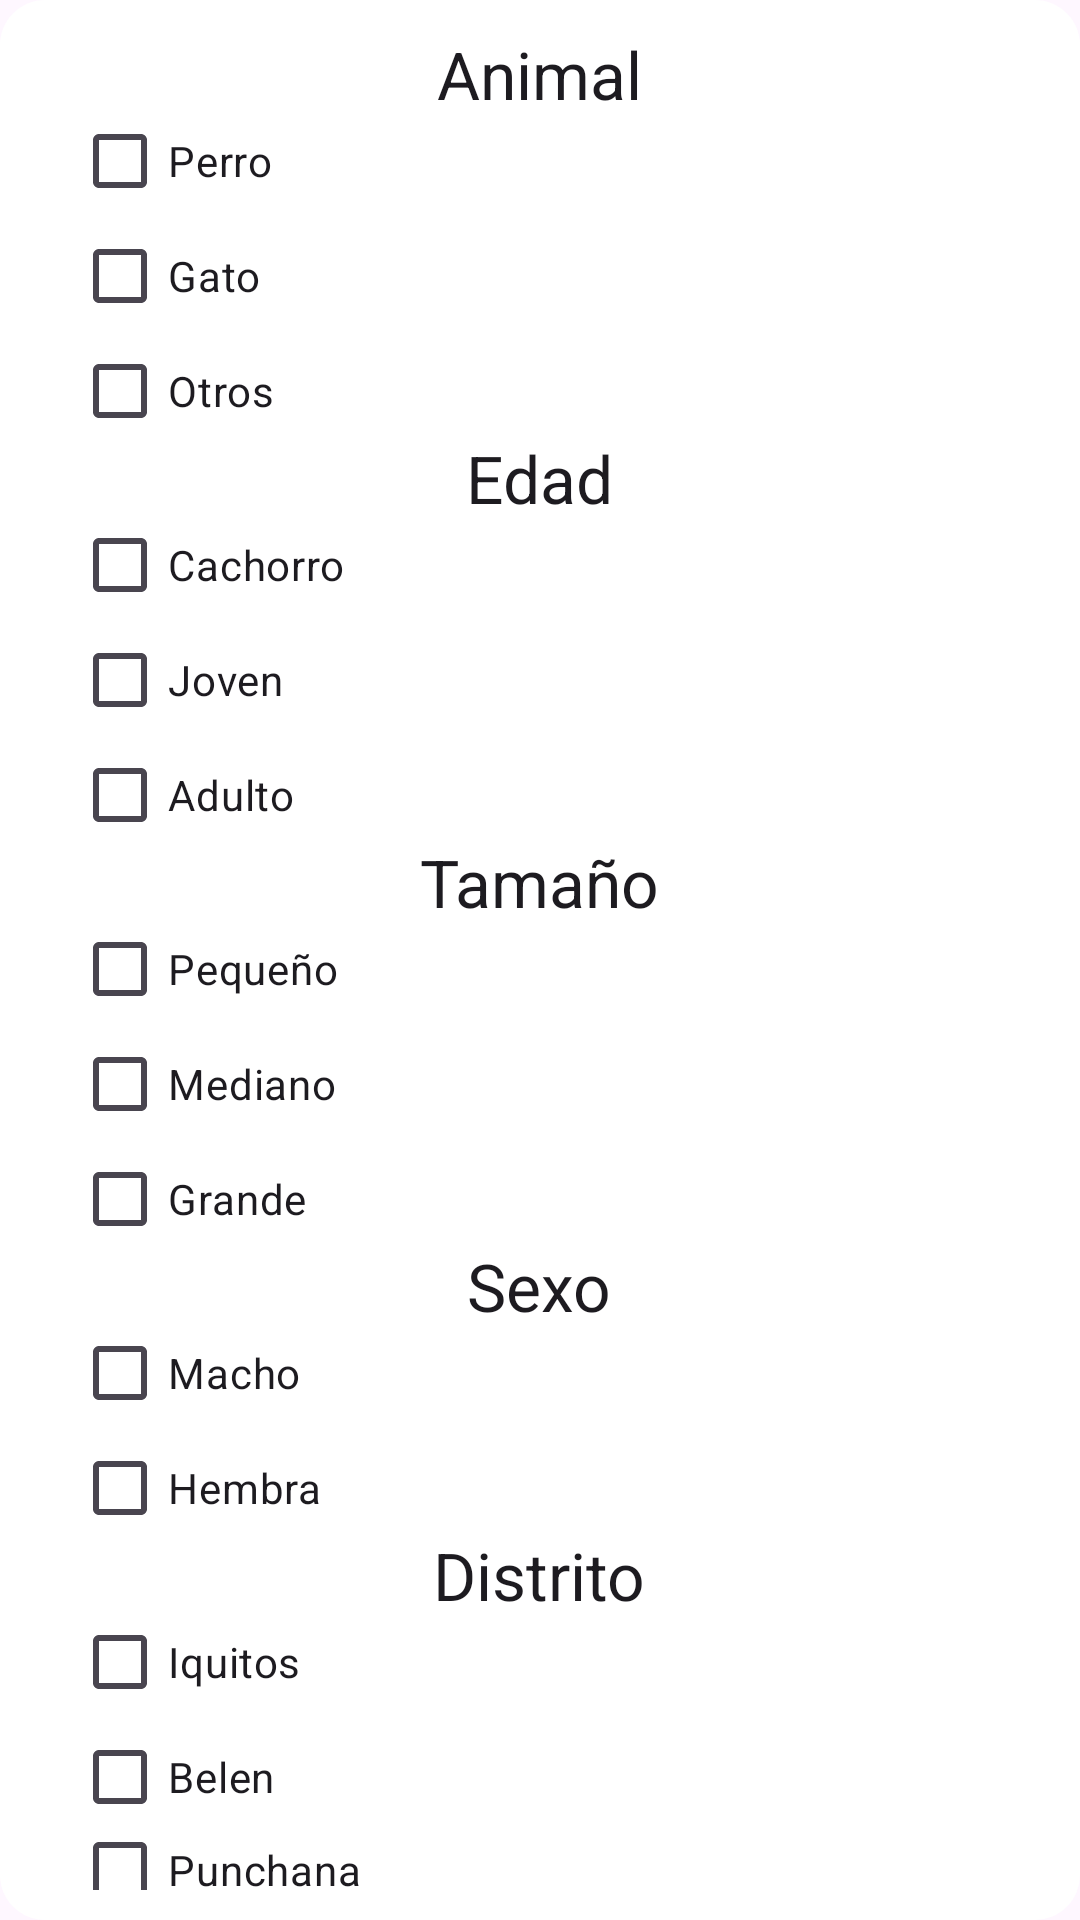

Here is an Android app screen rendered from its layout file. Give the layout XML and the strings, colors and styles it references.
<!-- AndroidManifest.xml: application theme Theme.PetPatrol -->
<!-- res/layout/dialog_filter.xml -->
<LinearLayout xmlns:android="http://schemas.android.com/apk/res/android"
    android:layout_width="400dp"
    android:layout_height="match_parent"
    android:layout_gravity="center"
    android:background="@drawable/background_with_border"
    android:orientation="vertical"
    android:paddingLeft="24dp"
    android:paddingTop="10dp"
    android:paddingRight="24dp"
    android:paddingBottom="10dp">


    <TextView
        android:layout_width="wrap_content"
        android:layout_height="wrap_content"
        android:layout_gravity="center"
        android:layout_marginBottom="-10dp"
        android:text="Animal"
        android:textAppearance="@style/TextAppearance.AppCompat.Large" />

    <CheckBox
        android:id="@+id/checkbox_option1"
        android:layout_width="match_parent"
        android:layout_height="wrap_content"
        android:layout_marginTop="0dp"
        android:layout_marginBottom="-10dp"
        android:text="Perro" />

    <CheckBox
        android:id="@+id/checkbox_option2"
        android:layout_width="match_parent"
        android:layout_height="wrap_content"
        android:layout_marginTop="0dp"
        android:layout_marginBottom="-10dp"
        android:text="Gato" />

    <CheckBox
        android:id="@+id/checkbox_option3"
        android:layout_width="match_parent"
        android:layout_height="wrap_content"
        android:layout_marginTop="0dp"
        android:layout_marginBottom="-10dp"
        android:text="Otros" />


    <TextView
        android:layout_width="wrap_content"
        android:layout_height="wrap_content"
        android:layout_gravity="center"
        android:layout_marginTop="0dp"
        android:layout_marginBottom="-10dp"
        android:text="Edad"
        android:textAppearance="@style/TextAppearance.AppCompat.Large" />

    <CheckBox
        android:id="@+id/checkbox_option01"
        android:layout_width="match_parent"
        android:layout_height="wrap_content"
        android:layout_marginTop="0dp"
        android:layout_marginBottom="-10dp"
        android:text="Cachorro" />

    <CheckBox
        android:id="@+id/checkbox_option02"
        android:layout_width="match_parent"
        android:layout_height="wrap_content"
        android:layout_marginTop="0dp"
        android:layout_marginBottom="-10dp"
        android:text="Joven" />

    <CheckBox
        android:id="@+id/checkbox_option03"
        android:layout_width="match_parent"
        android:layout_height="wrap_content"
        android:layout_marginTop="0dp"
        android:layout_marginBottom="-10dp"
        android:text="Adulto" />

    <TextView
        android:layout_width="wrap_content"
        android:layout_height="wrap_content"
        android:layout_gravity="center"
        android:layout_marginTop="0dp"
        android:layout_marginBottom="-10dp"
        android:text="Tamaño"
        android:textAppearance="@style/TextAppearance.AppCompat.Large" />


    <CheckBox
        android:id="@+id/checkbox_option11"
        android:layout_width="match_parent"
        android:layout_height="wrap_content"
        android:layout_marginTop="0dp"
        android:layout_marginBottom="-10dp"
        android:text="Pequeño" />

    <CheckBox
        android:id="@+id/checkbox_option12"
        android:layout_width="match_parent"
        android:layout_height="wrap_content"
        android:layout_marginTop="0dp"
        android:layout_marginBottom="-10dp"
        android:text="Mediano" />

    <CheckBox
        android:id="@+id/checkbox_option13"
        android:layout_width="match_parent"
        android:layout_height="wrap_content"
        android:layout_marginTop="0dp"
        android:layout_marginBottom="-10dp"
        android:text="Grande"/>

    <TextView
        android:layout_width="wrap_content"
        android:layout_height="wrap_content"
        android:layout_gravity="center"
        android:layout_marginBottom="-10dp"
        android:text="Sexo"
        android:textAppearance="@style/TextAppearance.AppCompat.Large" />

    <CheckBox
        android:id="@+id/checkbox_option21"
        android:layout_width="match_parent"
        android:layout_height="wrap_content"
        android:layout_marginTop="0dp"
        android:layout_marginBottom="-10dp"
        android:text="Macho" />

    <CheckBox
        android:id="@+id/checkbox_option22"
        android:layout_width="match_parent"
        android:layout_height="wrap_content"
        android:layout_marginTop="0dp"
        android:layout_marginBottom="-10dp"
        android:text="Hembra" />

    <TextView
        android:layout_width="wrap_content"
        android:layout_height="wrap_content"
        android:layout_gravity="center"
        android:layout_marginTop="0dp"
        android:layout_marginBottom="-10dp"
        android:text="Distrito"
        android:textAppearance="@style/TextAppearance.AppCompat.Large" />


    <CheckBox
        android:id="@+id/checkbox_option51"
        android:layout_width="match_parent"
        android:layout_height="wrap_content"
        android:layout_marginTop="0dp"
        android:layout_marginBottom="-10dp"
        android:text="Iquitos" />

    <CheckBox
        android:id="@+id/checkbox_option52"
        android:layout_width="match_parent"
        android:layout_height="wrap_content"
        android:layout_marginTop="0dp"
        android:layout_marginBottom="-10dp"
        android:text="Belen" />

    <CheckBox
        android:id="@+id/checkbox_option53"
        android:layout_width="match_parent"
        android:layout_height="wrap_content"
        android:layout_marginTop="0dp"
        android:layout_marginBottom="-10dp"
        android:text="Punchana"/>

    <CheckBox
        android:id="@+id/checkbox_option54"
        android:layout_width="match_parent"
        android:layout_height="wrap_content"
        android:layout_marginTop="0dp"
        android:layout_marginBottom="-10dp"
        android:text="San Juan"/>


    <Button
        android:id="@+id/button_apply_filter"
        android:layout_width="match_parent"
        android:layout_height="wrap_content"
        android:layout_marginTop="16dp"
        android:text="Enviar"
        android:textColor="@color/white" />
</LinearLayout>
<!-- resources referenced by this layout -->
<resources>
  <color name="white">#FFFFFFFF</color>
  <!-- drawable background_with_border (drawable) -->
  <?xml version="1.0" encoding="utf-8"?>
  <shape xmlns:android="http://schemas.android.com/apk/res/android">
      <solid android:color="#FFFFFF"/> 
      <corners android:radius="15dp"/> 
      
  
  </shape>
  <style name="Theme.PetPatrol" parent="Theme.Material3.DayNight.NoActionBar">
          
          <item name="colorPrimary">@color/colorPrimary</item>
          <item name="colorPrimaryContainer">@color/colorPrimary</item>
          
          <item name="colorOnPrimary">@color/colorPrimaryDark</item>
          
      </style>
  <color name="colorPrimary">#32bea6</color>
  <color name="colorPrimaryDark">#32bea6</color>
</resources>
